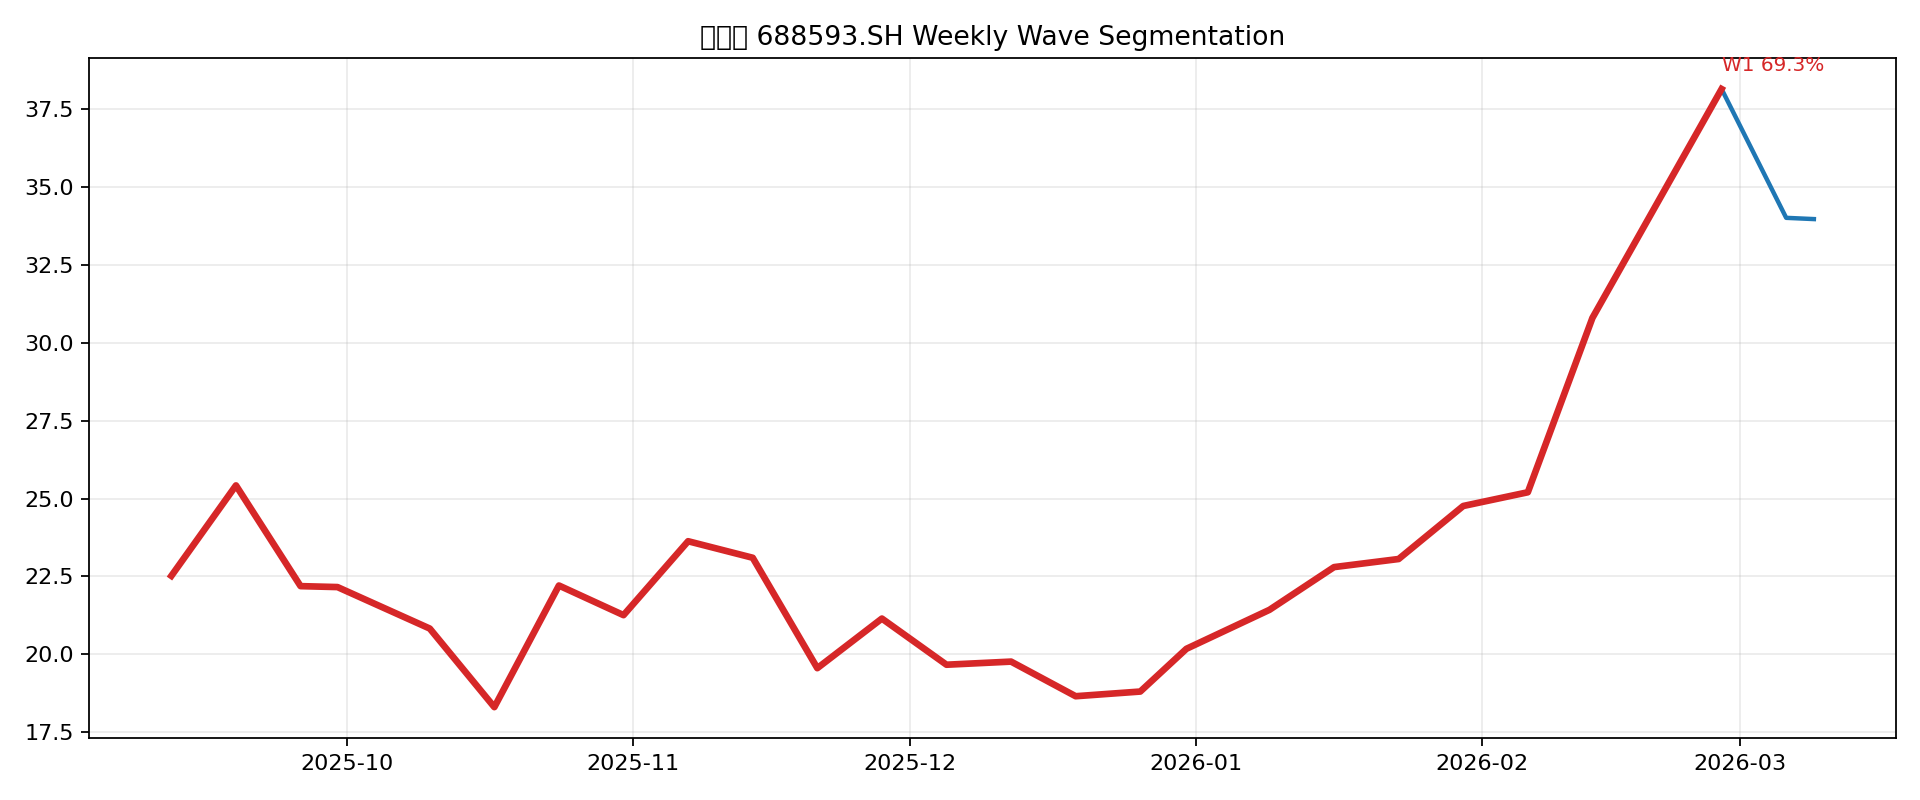

The table this chart was drawn from, first rows:
start_idx, peak_idx, start_date, peak_date, start_price, peak_price, wave_gain_pct, bars, price_col
0, 23, 2025-09-12 00:00:00, 2026-02-27 00:00:00, 22.52, 38.13, 69.32, 24, close_qfq
